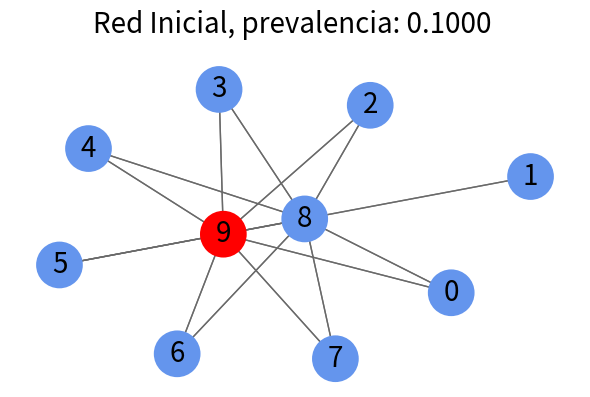
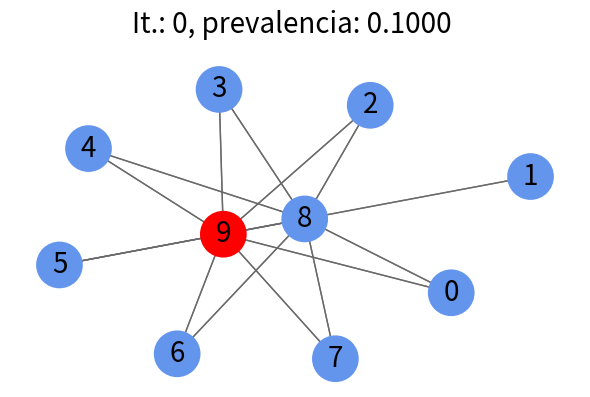
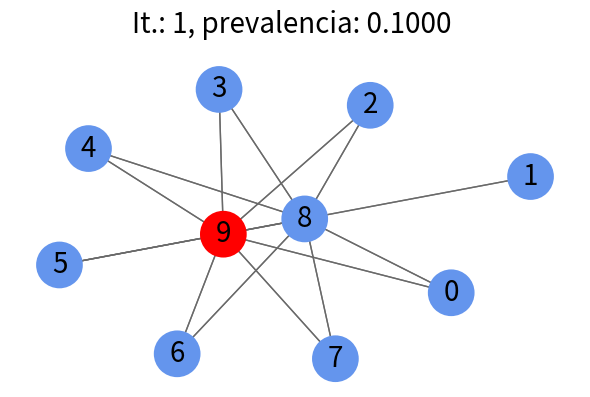
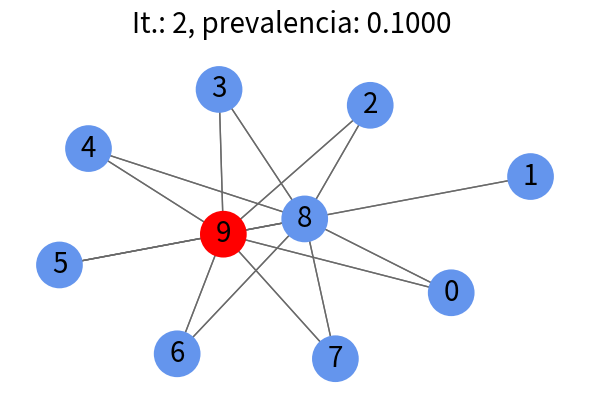
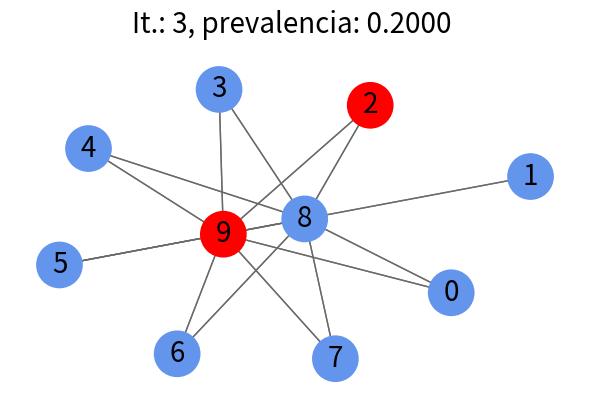
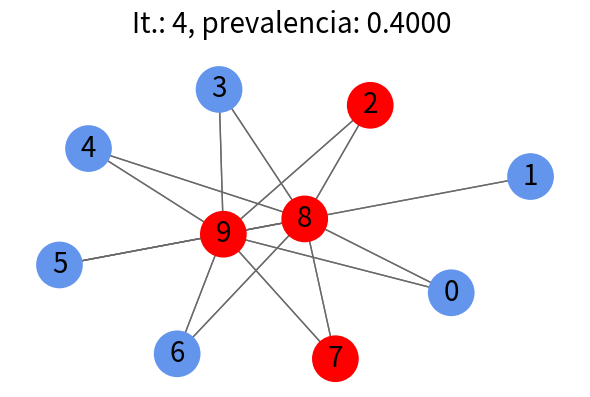
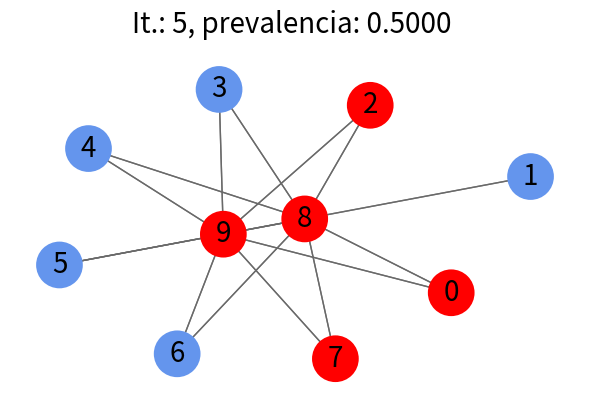
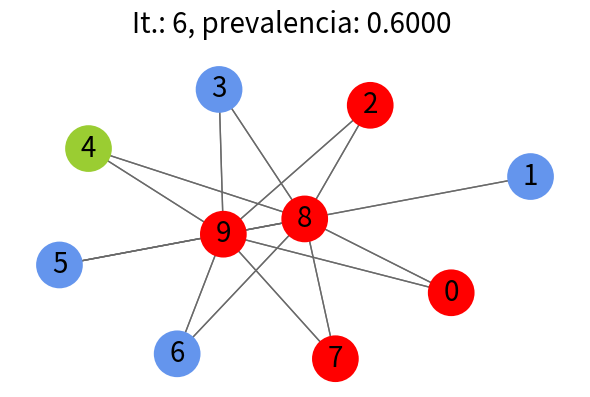
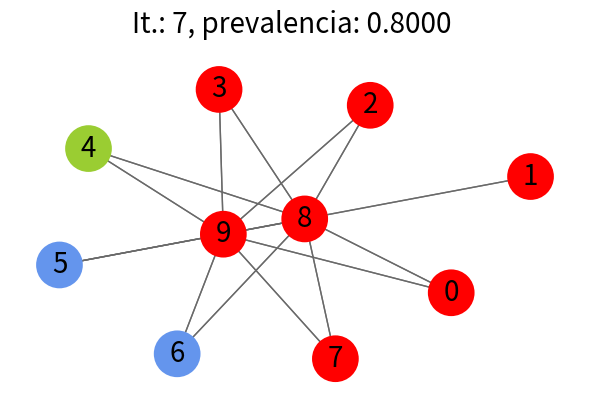
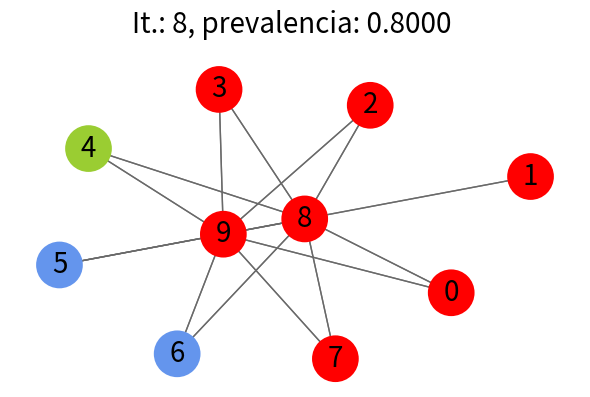
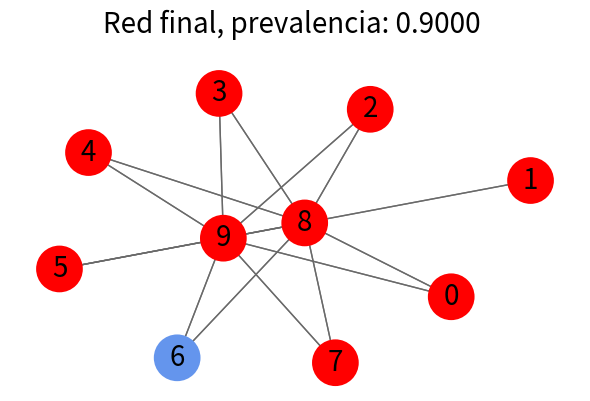
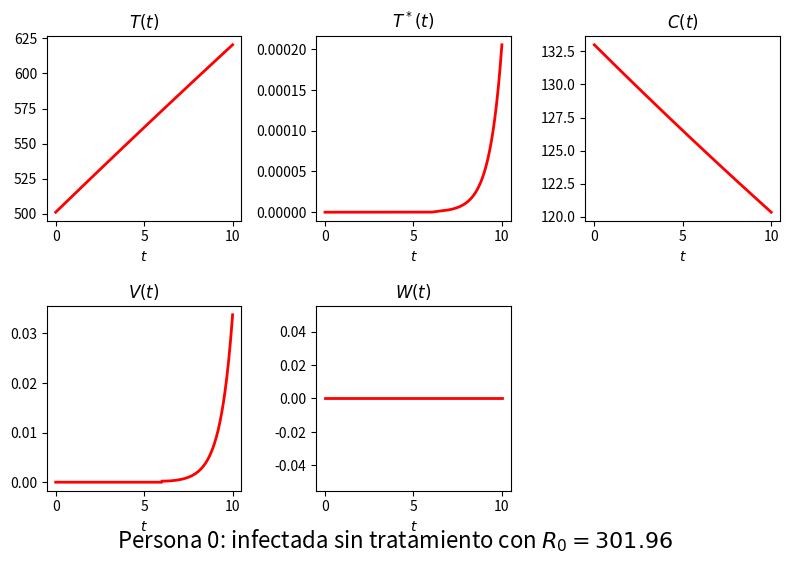
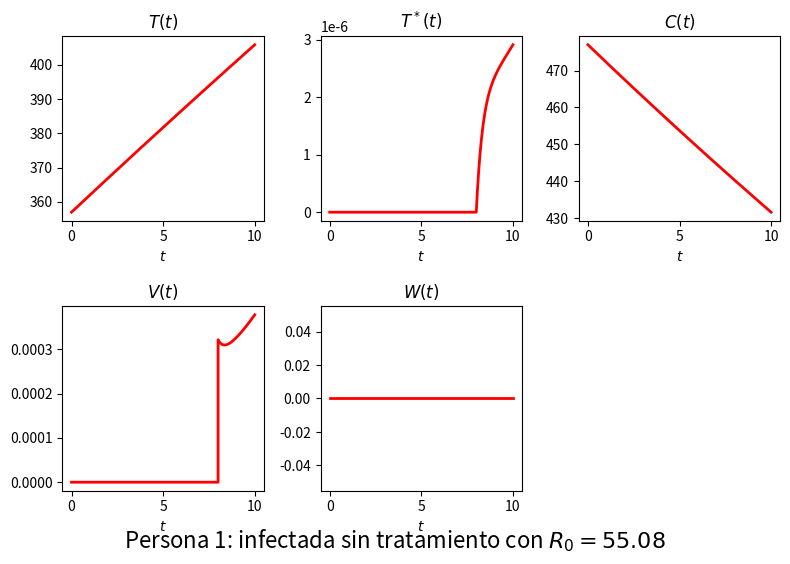
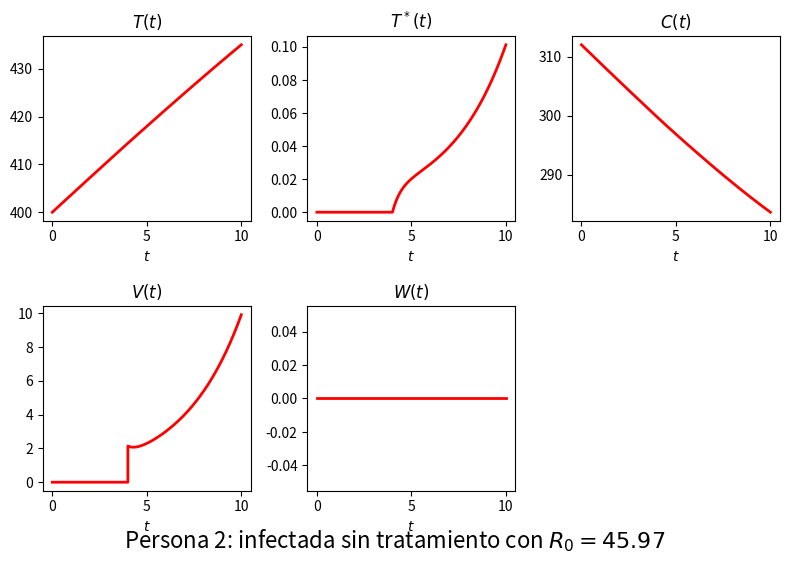
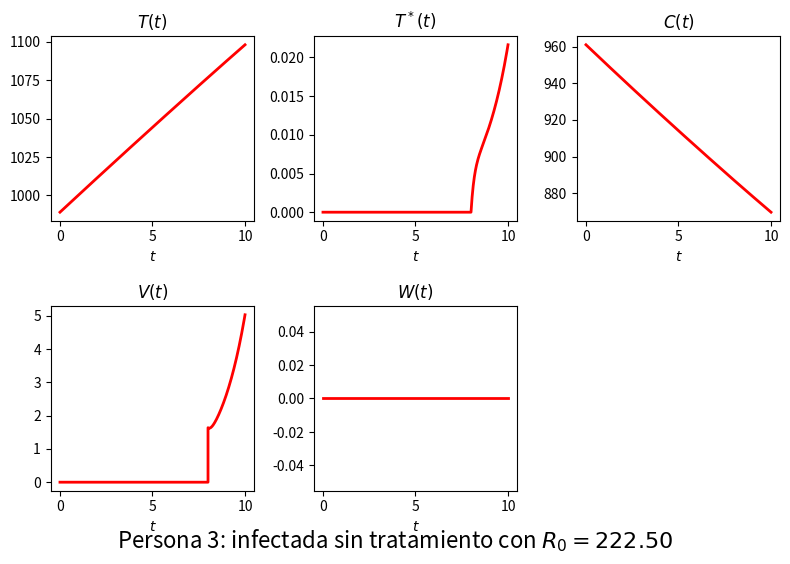
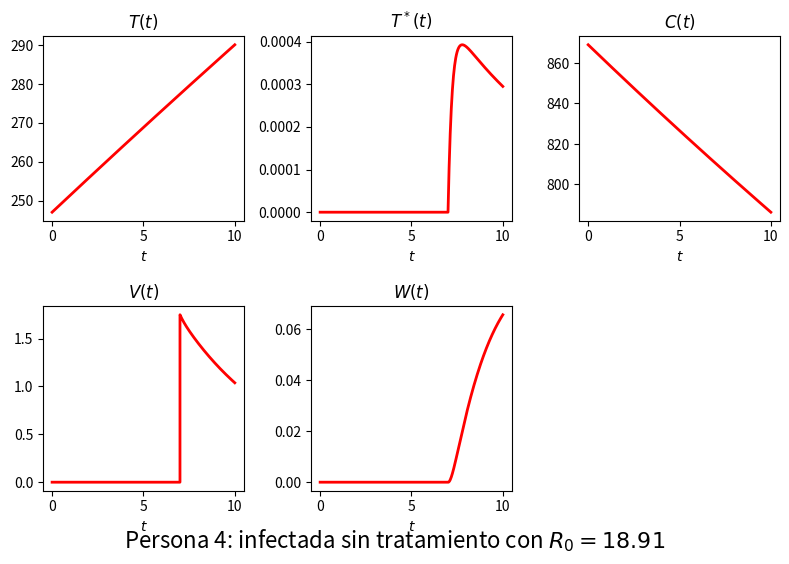

Source code (Python) for these figures, in order:
#------------- Librerias
import networkx as nx
import matplotlib.pyplot as plt
import random as ran
import numpy as np
from random import uniform, randint
# pylab.ion()

#------------- Funciones

#-----------------CALCULA EL Ro DE CADA NODO
def Ro(e1, e2,beta,Neta,sigma):
    R0= (beta*sigma*Neta*(1-e1*u)*(1-e2*u))/(mu*c)
    return R0

#------------------- ECREACIÓN DEL GRAFO
def Grafo_Ley_Potencia(N,k,gamma):
    while True:
        s=[]
        while len(s)<N:
            nextval = int(nx.utils.powerlaw_sequence(k, gamma)[0]) #N nodes, power-law exponent 'gamma'# 
            if nextval!=0:
                s.append(nextval)
        if sum(s)%2 == 0:
            break
    g = nx.configuration_model(s)
    g =nx.Graph(g) # remove parallel edges
    g.remove_edges_from(g.selfloop_edges())
    return g, s

#-----------------ENCUENTRA NODOS INFECTADOS EN LA RED
def FindInfected(g):
    NoInfectadosST = 0
    NoInfectadosCT = 0         ########         NTI=numero total de infectados
    NoSusceptibles = 0
    for i in range(N):
        if (g.nodes[i]["V"]) > 0.0:
            g.nodes[i]['Ro'] = Ro(e1[i],e2[i],beta[i],Neta[i],sigma[i])
            if g.nodes[i]["Estado"] == 'Ct':
                NoInfectadosCT +=1
                PAT=uniform(0,1) #probabilidad de abandonar tto
                if PAT<0.2:
                    g.nodes[i]["Estado"] = 'St'
                    e1[i]=0
                    e2[i]=0
                    NoInfectadosST +=1
                    NoInfectadosCT -=1
            else:
                NoInfectadosST +=1
                if g.nodes[i]["T"]<350: #probabilidad de inciar tto
                    g.nodes[i]["Estado"] = 'Ct'
                    e1[i]=uniform(0,1)
                    e2[i]=uniform(0,1)
                    NoInfectadosCT +=1
                    NoInfectadosST -=1
        NoSusceptibles = N-(NoInfectadosCT+NoInfectadosST)
    return NoInfectadosST, NoInfectadosCT, NoSusceptibles

#-----------------Graficar la red inicial
def Grafique_Red(g, i):
    prev=(NoInfectadosST+NoInfectadosCT)/N
    fgi = plt.figure(figsize=(6,4),dpi=72)
    nx.draw_networkx_edges(g,position,width=Arista, edge_color='gray', arrows=False)
    nx.draw_networkx(g,position, with_labels = etiquetas,node_size=size,edge_color='dimgray', node_color=[color_map[g.nodes[node]['Estado']] for node in g],font_color='k',alpha=1,linewidths=2,font_size=20)
    plt.tight_layout()
    plt.axis('off')
    if i == -1:
        plt.suptitle(r'Red Inicial, prevalencia: %.4f ' %(prev),y=0.98, fontsize=20)        
    elif i == TP-1: 
        plt.suptitle(r'Red final, prevalencia: %.4f ' %(prev),y=0.99, fontsize=20)
    else:
        plt.suptitle(r'It.: %s, prevalencia: %.4f ' %(i, prev),y=0.98, fontsize=20)
    plt.tight_layout()
    fgi.savefig("Iteracion"+str(i+1)+".pdf".format(i=i),dpi=400) 
    plt.show()

#-------------------- ACTUALIZA LOS ATRIBUTOS (EI) DE CADA NODO DE LA RED
def update_EIall(i,tt,TT,Tss,CC,VV,WW):
    ti=int(tau[i])
    tf=int(tau[i+1])
    print ('ITERACION', i, 'con t in (',ti,',',tf,')')
    for j in range(N):
        T0=g.nodes[j]["T"]
        Ts0=g.nodes[j]["Ts"]
        C0=g.nodes[j]["C"]
        V0=g.nodes[j]["V"]
        W0=g.nodes[j]["W"]
        t = np.linspace(ti,tf,n+1)
        h=(tf-ti)/n
        t, T, Ts, C, V, W, R0 = EDO(T0,Ts0,C0,V0,W0,t,h,e1[j],e2[j],beta[j],Neta[j],sigma[j])
        for l in range(len(t)):                 #condiciones iniciales
            pos=i*(len(t))+l
            tt[j][pos] = t[l]
            TT[j][pos] = T[l]
            Tss[j][pos] = Ts[l]
            CC[j][pos] = C[l]
            VV[j][pos] = V[l]
            WW[j][pos] = W[l]
        longEstados = len(t)
        g.nodes[j]["T"] = T[longEstados-1]
        g.nodes[j]["Ts"] = Ts[longEstados-1]
        g.nodes[j]["C"] = C[longEstados-1]
        g.nodes[j]["V"] = V[longEstados-1]
        g.nodes[j]["W"] = W[longEstados-1]
        g.nodes[j]["Ro"] = R0
        T0=T[longEstados-1]
        Ts0=Ts[longEstados-1]
        C0=C[longEstados-1]
        V0=V[longEstados-1]
        W0=W[longEstados-1]
    return tt,TT,Tss,CC,VV,WW

def EDO(T0,Ts0,C0,V0,W0,t,h,e1,e2,beta,Neta,sigma):
    lam=5
    omega=0.01
    #PARAMENTROS Y CONDICIONES INICIALES DEL MODELO
    R0=Ro(e1,e2,beta,Neta,sigma)
    #SE CREAN VARIABLES DE ESTADO Y VARIABLES AUXILIARES PARA EULER MEJORADO
    T = np.zeros([n+1],dtype=np.float32)
    Ts = np.zeros([n+1],dtype=np.float32)
    C = np.zeros([n+1],dtype=np.float32)
    # Ms = np.zeros([n+1],dtype=np.float32)
    V = np.zeros([n+1],dtype=np.float32)
    W = np.zeros([n+1],dtype=np.float32)
    #SE ASIGNA LA CONDICION INICIAL
    T[0]=T0
    Ts[0]=Ts0
    C[0]=C0
    # Ms[0]=Ms0
    V[0]=V0
    W[0]=W0
    #RESUELVE ECUACIONES DE ESTADO HACIA ADELANTE CON EULER MEJORADO
    for i in range(n):
        T[i+1] = T[i] + h*(sigma-beta*(1-e1*u)*T[i]*V[i]-mu*T[i])
        Ts[i+1] = Ts[i] + h*(beta*(1-e1*u)*T[i]*V[i]-delta*Ts[i]-((alpha*Ts[i])/(1+alpha*Ts[i]))*C[i])
        C[i+1] = C[i] + h*(lam*Ts[i]-omega*C[i])
        V[i+1] = V[i] + h*(Neta*delta*(1-e2*u)*Ts[i]-c*V[i])
        W[i+1] = W[i] + h*(Neta*delta*e2*u*Ts[i]-c*W[i])
    return t, T, Ts, C, V, W, R0

#---------------- Graficar la ecuacion
def Plot_ODE(tiempo,X1,X2,X3,X4,X5):
    for i in range(N):
        col='k'
        f=plt.figure(num=i, figsize=(8, 6),dpi = 72)
        if g.nodes[i]["Estado"]=='St':
            plt.suptitle(r'Persona %s: infectada sin tratamiento con $R_0=%.2f$'%(i, g.nodes[i]["Ro"]), y=0.04, fontsize=16)
            col='r'
        elif g.nodes[i]["Estado"]=='Ct':
            plt.suptitle(r'Persona %s: infectada con tratamiento con $R_0=%.2f$'%(i, g.nodes[i]["Ro"]), y=0.04, fontsize=16)
            col='g'
        else:
            plt.suptitle(r'Persona %s: susceptible' %(i), y=0.04, fontsize=16)
        plt.subplot(2,3,1),plt.plot(tiempo[i],X1[i],col,linewidth=2)
        plt.title(r'$T(t)$')
        plt.xlabel(r'$t$')

        plt.subplot(2,3,2),plt.plot(tiempo[i],X2[i],col,linewidth=2)
        plt.title(r'$T^*(t)$')
        plt.xlabel(r'$t$')

        plt.subplot(2,3,3),plt.plot(tiempo[i],X3[i],col,linewidth=2)
        plt.title(r'$C(t)$')
        plt.xlabel(r'$t$')

        plt.subplot(2,3,4),plt.plot(tiempo[i],X4[i],col,linewidth=2)
        plt.title(r'$V(t)$')
        plt.xlabel(r'$t$')

        plt.subplot(2,3,5),plt.plot(tiempo[i],X5[i],col,linewidth=2)
        plt.title(r'$W(t)$')
        plt.xlabel(r'$t$')

        f.subplots_adjust(hspace=0.3)
        plt.tight_layout()
        f.savefig("Persona"+str(i)+".pdf".format(i=i), dpi = 400)

#----------------ENCUENTRA POSIBLES PAREJAS PARA EL INFECTADO j Y CONSTRUYE UN VECTOR DE RIESGOS L
                                                                                #posible insersion de rango de edades
def FindTarget():
    for j in range(N):
        if (g.nodes[j]["V"]>0.0):
            if (g.nodes[j]["V"]<50):                                            #carga viral baja VALORES TOMADO DE ARIEL Y LASRY 2014
                Lambda=uniform(0.0006,0.0011)
            elif (g.nodes[j]["V"]<10000):                                       #carga viral media
                Lambda=uniform(0.0007,0.0168)
            else:
                Lambda=uniform(0.002,0.025)                                     #carga viral alta
            target=[]
            L=[]
            for l in range(N):
                if g.has_edge(j,l):
                    if (g.nodes[l]["Estado"]=='S'):
                        g[j][l]['weight']=Lambda
                        target=target+[l]
                        L=L+[(l+1)*(j+1)*Lambda/avg_deg]                        #probabilidad una persona infectada trasmita la enfermedad a una susecctible
                    else:
                        g[j][l]['weight']=1
            Emparejar(j,target,L)

def Emparejar(j,target,L):
    if target != []:
        if ran.choice(['Si se empareja','No se empareja'])=='Si se empareja':
            p=ran.randrange(len(target))
            pareja=target[p]
            Pinfectarse=uniform(0,1)                                            #probabilidad de infectarse, S se infecta solo si este valor es mayor que el L
            if Pinfectarse>L[p]:
                g.nodes[pareja]["V"]=(g.nodes[j]["V"])*0.01
                g.nodes[pareja]["Estado"]='St'

#------------------------ GRAFICA LAS DENSIDADES ACUMULADAS DE INFECTADOS Y SUSCEPTIBLES

def Plot_II(IST,ICT):
    II = plt.figure(num=1, figsize=(6, 4), dpi=72)
    plt.plot(IST,'k',linewidth=2)
    plt.plot(ICT,'b',linewidth=2)
    plt.ylabel(r'$I_{st}(t)$, $I_{ct}$')
    plt.xlabel(r'$t$')
    plt.tight_layout()
    II.savefig("Infectados.pdf", dpi=400)
    plt.show()

# INICIALIZACION DE PARAMETROS

plotEI=True       #DETERMINA SI SE GRAFICAN LOS ESTADOS INMUNOLOGICOS DE TODOS LOS NODOS
plotEP=True          #DETERMINA SI SE GRAFICA LA RED EN CADA ITERACION
plotII=True        #DETERMINA SI SE GRAFICA EL NUMERO ACUMULADO DE INFECTADOS Y SUSCEPIBLES

# ESCALA INMUNOLOGICA
#variar beta R0 alpha N
mu=0.005
c=0.24
delta=0.26
alpha=0.005
beta=0.000025
sigma=10
u=1

# ESCALA POBLACIONAL
N=10
k=8
gamma=3,4
pr=0.001
if N<=50:
    size=1000
    etiquetas=True
    Arista = 1
else:
    size=20
    etiquetas=False
    Arista = 110
TP=10
tau = np.zeros([TP+1])
Sus = np.zeros([TP],dtype=np.float32)
ICT = np.zeros([TP],dtype=np.float32)
IST = np.zeros([TP],dtype=np.float32)
Prev=np.zeros([TP],dtype=np.float32)
for i in range(TP+1):
    tau[i]=int((i))

print(tau)

T0 = np.zeros([N],dtype=np.float32)
Ts0 = np.zeros([N],dtype=np.float32)
C0 = np.zeros([N],dtype=np.float32)
V0 = np.zeros([N],dtype=np.float32)
W0 = np.zeros([N],dtype=np.float32)
e1=np.zeros([N],dtype=np.float32)
e2=np.zeros([N],dtype=np.float32)
beta=np.zeros([N],dtype=np.float32)
Neta=np.zeros([N],dtype=np.float32)
sigma=np.zeros([N],dtype=np.float32)
R0=np.zeros([N],dtype=np.float32)

for i in range(0,N):
    T0[i]=randint(200,1000)
    Ts0[i]=0
    C0[i]=randint(70,980)
    V0[i]=0
    W0[i]=0
    beta[i]=uniform(0,0.00005)
    Neta[i]=uniform(100,1500)
    sigma[i]=uniform(5,20)


InInicial=randint(0,N-1)
V0[InInicial]=randint(1,1000)

# CREACION DE LA RED
g=nx.powerlaw_cluster_graph(N, k,pr, seed=None)

# POCISION DE LOS NODOS
position = nx.kamada_kawai_layout(g)

# COLOR DE LOS NODOS
color_map = {'St':'red', 'Ct':'yellowgreen', 'S':'cornflowerblue'}

# DEFINICION E INICIALIZACION DE ATRIBUTOS DELA RED
for i in range(g.number_of_nodes()):
    g.nodes[i]['T'] = T0[i]
    g.nodes[i]['Ts'] = Ts0[i]
    g.nodes[i]['C'] = C0[i]
    g.nodes[i]['V'] = V0[i]
    g.nodes[i]['W'] = W0[i]
    g.nodes[i]['Ro'] = R0[i]
    g.nodes[i]['Estado']='S'
g.nodes[InInicial]["Estado"]='St'

# ACTIVAR PARA IMPRIMIR TODOS LOS NODOS DE LA RED
for i, j in g.edges():
    g[i][j]['weight']=0

NoInfectadosST=1;NoInfectadosCT=0;

i=-1# SE VA A GRAFICAR LA RED INICIAL
Grafique_Red(g,i)
NoInfectadosST,NoInfectadosCT,NoSusceptibles=FindInfected(g)

# ITERACIONES SOBRE LA RED
n=50#=(tf-ti)
t=np.linspace(tau[0],tau[1],n+1)
print('longitud de t:',len(t))
Dim_tiempo=(len(t))*(TP)
print('Dimension del tiempo:',Dim_tiempo)
tt= [[0] * Dim_tiempo for i in range(N)]
print('Longitud tt',len(tt))

TT=[[0] * Dim_tiempo for i in range(N)]
Tss=[[0] * Dim_tiempo for i in range(N)]
CC=[[0] * Dim_tiempo for i in range(N)]
VV=[[0] * Dim_tiempo for i in range(N)]
WW=[[0] * Dim_tiempo for i in range(N)]

N, K = g.order(), g.size()
avg_deg = float(K) / N

for i in range(TP):
    NTIant = NoInfectadosST+NoInfectadosCT
    tt,TT,Tss,CC,VV,WW = update_EIall(i,tt,TT,Tss,CC,VV,WW)
    FindTarget()
    NoInfectadosST,NoInfectadosCT,NoSusceptibles = FindInfected(g)
    ICT[i] = NoInfectadosCT
    IST[i] = NoInfectadosST
    Sus[i] = N-(ICT[i]+IST[i])
    print('Ahora hay ', NoInfectadosST, 'Infectados sin tratamiento')
    print('Ahora hay ', NoInfectadosCT, 'Infectados con tratamiento')
    Prev[i]=(NoInfectadosST+NoInfectadosCT)/N
    print('Prevalencia=',Prev[i])
    if plotEP == True:
        Grafique_Red(g,i)

# activar para imprimir No. acumulado de susceptibles e infectados

if plotEI == True:
    Plot_ODE(tt,TT,Tss,CC,VV,WW)

Grafique_Red(g,i)

tau2 = np.zeros([TP])

print(ICT)
print(len(ICT))
for i in range(TP):
    tau2[i]=int((i))
print(tau2)
print(len(tau2))
conteo=plt.figure(num=1, figsize=(6, 4), dpi=72) 
plt.plot(tau2,ICT,'g.')
plt.plot(tau2,IST,'r.')
conteo.savefig("Conteo.pdf", dpi=400)
plt.show()

pre=plt.figure(num=1, figsize=(6, 4), dpi=72)
plt.plot(tau2,Prev,'r')
pre.savefig("pre.pdf", dpi=400)
plt.show()

N, K = g.order(), g.size()


avg_deg = float(K) / N
print("Nodes: ", N)
print("Edges: ", K)
print('k:',k)
print('gamma:',gamma)

print("Average degree: ", avg_deg)

# Betweenness centrality
bet_cen = nx.betweenness_centrality(g)
print('bet cen:',bet_cen)

# Closeness centrality

clo_cen = nx.closeness_centrality(g)
print('clo cen:',clo_cen)

# Eigenvector centrality
print('average neighbor degree=',nx.average_neighbor_degree(g))
print('average degree connectivity=',nx.average_degree_connectivity(g))
print('average node connectivity=',nx.average_node_connectivity(g))
CL = np.zeros([len(clo_cen)])
CC = np.zeros([len(clo_cen)])
AND = np.zeros([len(clo_cen)])

for i in range(len(clo_cen)):
    CL[i] = clo_cen[i]
    CC[i] = bet_cen[i]
    AND[i] = nx.average_neighbor_degree(g)[i]
cen = plt.figure(num=1, figsize=(6, 4), dpi=72)
plt.plot(CL,'k.',linewidth=1)
plt.plot(CC,'b.',linewidth=1)
cen.savefig("Centralities.pdf", dpi=400)
plt.show()

print('El primer nodo infectado fue,', InInicial)

Neta=14


e1=np.linspace(0,1,500)
e2=np.linspace(0,1,500)



omega=0.01
